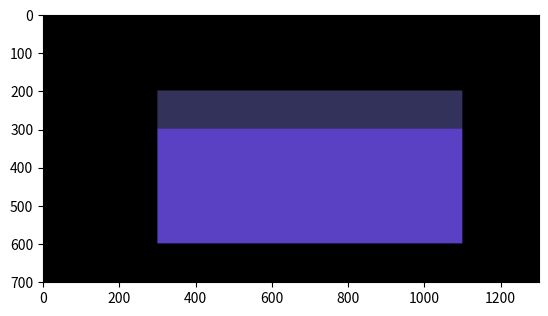

Here is the Python script that generated this plot:
# [redacted]
# [redacted]
#Soal: Membuat program GUI untuk menghasilkan gambar persegi panjang dengan 2 warna

import matplotlib.pyplot as plt
import numpy as np

#Membuat rentang nilai untuk sumbu x dan sumbu y
x_range = (0, 1300)
y_range = (0, 700)

#Menentukan lebar dan tinggi pada masing masing warna 
lebar = np.arange(300, 1100)
tinggi_birutua = np.arange(200, 300)
tinggi_ungu = np.arange(300, 600)

#Membuat grid 
X, Y = np.meshgrid(np.arange(x_range[0], x_range[1] + 1), np.arange(y_range[0], y_range[1] + 1))

#Menginisialisasi array 
persegi_panjang = np.zeros((y_range[1] + 1, x_range[1] + 1, 3), dtype=np.uint8)

#Membuat warna biru tua pada area yang diminta pada dengan gambar
persegi_panjang[(Y >= tinggi_birutua[0]) & (Y <= tinggi_birutua[-1]) & (X >= lebar[0]) & (X <= lebar[-1])] = (50, 50, 90)

#Membuat warna ungu pada area yang diminta pada dengan gambar
persegi_panjang[(Y >= tinggi_ungu[0]) & (Y <= tinggi_ungu[-1]) & (X >= lebar[0]) & (X <= lebar[-1])] = (90, 65, 195)

# Menampilkan grafik
plt.imshow(persegi_panjang)
plt.axis('on') 
plt.show()